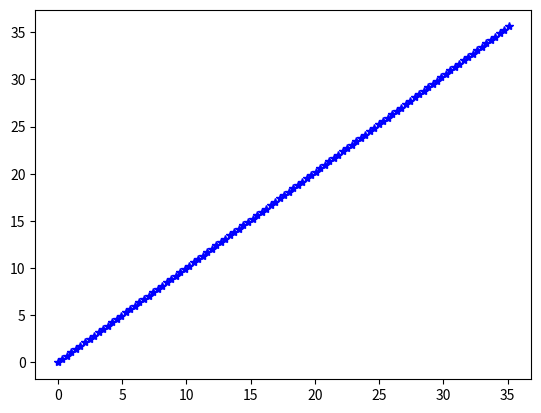

Source code (Python):
import numpy as np

from matplotlib import pyplot as plt

import math

 

goal_state = [10, 20, None]

vel = 5

del_t = 0.1

test = True

L = 1

 

def propogate(state, control):

    # State[0] = x, state[1] = y, state[2] = theta

    # control[0] = alpha

    next_state = [None, None, None]

    theta = math.radians(state[2])

    xDot = math.sin(theta)*vel*del_t
    yDot = math.cos(theta)*vel*del_t
    thetaDot = math.radians(vel / L * math.tan(control[0]) * del_t) # Assume L=1

    next_state[0] = state[0] + xDot

    next_state[1] = state[1] + yDot

    next_state[2] = state[2] + thetaDot

    print("Locations: ", next_state)
 

    return next_state

 

def test_prop():

    cur_state = [0, 0, 45]

    states_vec = []

    states_vec.append(cur_state)

    for i in range(100):

        alpha = -math.pi/4

        new_state = propogate(cur_state, [alpha])

        cur_state = new_state

        states_vec.append(cur_state)

 

    np_states = np.array(states_vec)

    plt.plot(np_states[:, 0], np_states[:, 1], 'b*')

    plt.show()

 

test_prop()